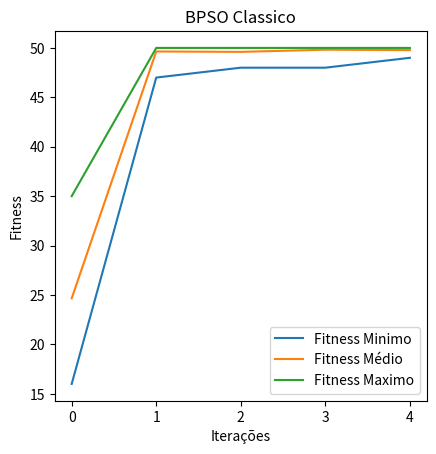

The script that saved this image:
import random
from random import randint
import numpy as np
from numpy import *
import random
import math
import matplotlib.pyplot as plt

particle_size = 50  # number of particles
iterations = 100  # max number of iterations
nd = 50 # num dimensions
w = 0.75  # inertia constant
c1 = 1  # cognative constant
c2 = 2  # social constant

def sigmoid(v):
  return 1 / (1 + math.exp(-v))

class Individuo:
    def __init__(self):
        self.particle_position = np.random.binomial(1, .5, nd)  # particle position
        self.particle_velocity = np.random.uniform(-1, 1, nd)  # particle velocity
        self.local_best_particle_position = []  # best position of the particle
        self.fitness_particle_position = -float("inf")  # objective function value of the particle position
        self.fitness_local_best_particle_position = -float("inf")  # initial objective function value of the best particle position

    def evaluate(self):
        self.fitness_particle_position = sum(self.particle_position)
        if self.fitness_particle_position > self.fitness_local_best_particle_position:
            self.local_best_particle_position = self.particle_position  # update the local best
            self.fitness_local_best_particle_position = self.fitness_particle_position  # update the fitness of the local best

    def update_velocity(self, global_best_particle_position):
        for d in range(nd):
            r1 = random.uniform(0, 1)
            r2 = random.uniform(0, 1)
            cognitive_velocity = c1 * r1 * (self.local_best_particle_position[d] - self.particle_position[d])
            social_velocity = c2 * r2 * (global_best_particle_position[d] - self.particle_position[d])
            self.particle_velocity[d] = w * self.particle_velocity[d] + cognitive_velocity + social_velocity

    def update_position(self):
        for d in range(nd):
            if random.uniform(0, 100) >= sigmoid(self.particle_velocity[d]):
                self.particle_position[d] = 1
            else:
                self.particle_position[d] = 0

# EXECUÇÃO DO ALGORITMO
global_best_particle_position = []
fitness_global_best_particle_position = -float("inf")
fitness_global_worst_particle_position = float("inf")

swarm_particle = []
num_ite, ev_minimo, ev_medio, ev_maximo = [], [], [], []

for i in range(particle_size): # criação do grupo de individuos
    ind = Individuo()
    swarm_particle.append(ind)

for ite in range(iterations):
    num_ite += [ite]

    # calculando o fitness dos individuos
    for ind in swarm_particle:
        ind.evaluate()

    fitness_global_worst_particle_position = float("inf")
    # verifica quem é o melhor da iteração
    for ind in swarm_particle:
        if ind.fitness_particle_position > fitness_global_best_particle_position:
            global_best_particle_position = ind.particle_position
            fitness_global_best_particle_position = ind.fitness_particle_position

        if ind.fitness_particle_position < fitness_global_worst_particle_position:
            fitness_global_worst_particle_position = ind.fitness_particle_position

    soma = 0
    for cat in swarm_particle:
        soma += cat.fitness_particle_position

    ev_medio += [soma / particle_size]
    ev_minimo += [fitness_global_worst_particle_position]
    ev_maximo += [fitness_global_best_particle_position]

    # verfica a convergencia
    if fitness_global_best_particle_position - fitness_global_worst_particle_position < 2:
        print('Iteration:', ite + 1)
        break

    # atualiza velocidade e posição
    for ind in swarm_particle:
        ind.update_velocity(global_best_particle_position)
        ind.update_position()

print('Optimal solution:', global_best_particle_position)
print('Objective function value:', fitness_global_best_particle_position)

fig = plt.figure("Lista de Exercicios 3",figsize=plt.figaspect(1))
ax = fig.add_subplot(1,1,1)

ax.title.set_text("BPSO Classico")
ax.set_xlabel('Iterações')
ax.set_ylabel('Fitness')
ax.set_xticks(num_ite)

plt.plot(num_ite, ev_minimo, label="Fitness Minimo")
plt.plot(num_ite, ev_medio, label="Fitness Médio")
plt.plot(num_ite, ev_maximo, label="Fitness Maximo")

plt.legend()

plt.show()